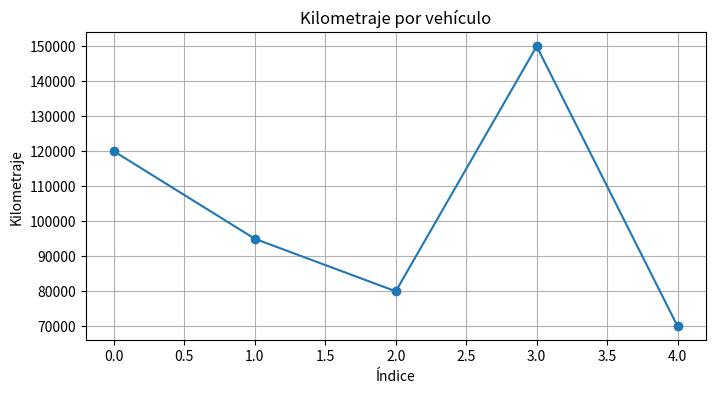
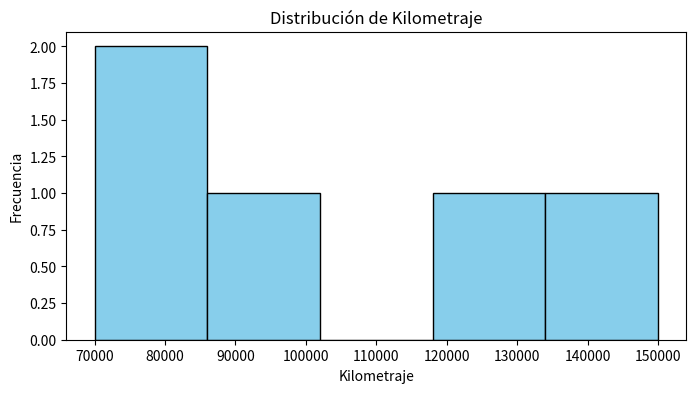
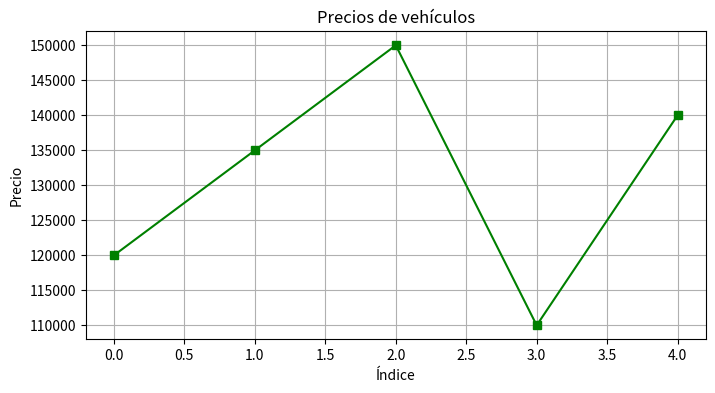

These charts were generated, in order, by the following Python code:
# pandas_practicas.py

import pandas as pd
import numpy as np
import matplotlib.pyplot as plt

# 1. Crear una serie de números y hallar su media
serie_numeros = pd.Series([10, 20, 30, 40, 50])
print("Media:", serie_numeros.mean())

# 2. Suma de los números
print("Suma:", serie_numeros.sum())

# 3. Serie de colores
colores = pd.Series(["Rojo", "Verde", "Azul"])
print("\nSerie de colores:\n", colores)

# 4. Serie de tipos de autos
autos = pd.Series(["Sedán", "SUV", "Pickup"])
print("\nSerie de autos:\n", autos)

# 5. Combinar en un DataFrame
df_autos = pd.DataFrame({"Tipo": autos, "Color": colores})
print("\nDataFrame combinado:\n", df_autos)

# 6. Simulación de carga de CSV (usando datos ficticios)
data = {
    "Fabricante": ["Ford", "Chevrolet", "Toyota", "Ford", "Toyota"],
    "Modelo": ["Fiesta", "Onix", "Corolla", "Focus", "Yaris"],
    "Kilometraje": [120000, 95000, 80000, 150000, 70000],
    "Precio": ["$120,000", "$135,000", "$150,000", "$110,000", "$140,000"],
    "Puertas": [4, 4, 4, 2, 4]
}
df_ventas = pd.DataFrame(data)
print("\nDataFrame de ventas:\n", df_ventas)

# 7. Tipos de datos
print("\nTipos de datos:\n", df_ventas.dtypes)

# 8. Estadística descriptiva
print("\nDescripción estadística:\n", df_ventas.describe())

# 9. Información general
print("\nInfo del DataFrame:")
df_ventas.info()

# 10. Nombres de columnas
print("\nColumnas:", df_ventas.columns.tolist())

# 11. Largo del dataset
print("Cantidad de filas:", len(df_ventas))

# 12. Primeras y últimas filas
print("\nPrimeras 5 filas:\n", df_ventas.head())
print("\nPrimeras 7 filas:\n", df_ventas.head(7))
print("\nÚltimas 5 filas:\n", df_ventas.tail())

# 13. Selección con .loc y .iloc
print("\nFila con índice 3 (.loc):\n", df_ventas.loc[3])
print("\nFilas 3, 7 y 9 (.iloc):\n", df_ventas.iloc[[0, 1, 2]])  # Solo hay 5 filas

# 14. Selección de columna
print("\nColumna Kilometraje:\n", df_ventas["Kilometraje"])

# 15. Media de Kilometraje
print("Media de Kilometraje:", df_ventas["Kilometraje"].mean())

# 16. Filtro por kilometraje > 100,000
print("\nAutos con más de 100,000 km:\n", df_ventas[df_ventas["Kilometraje"] > 100000])

# 17. Tabla cruzada entre Fabricante y Puertas
tabla_cruzada = pd.crosstab(df_ventas["Fabricante"], df_ventas["Puertas"])
print("\nTabla cruzada:\n", tabla_cruzada)

# 18. Agrupación por Fabricante
agrupado = df_ventas.groupby("Fabricante").mean(numeric_only=True)
print("\nPromedios por fabricante:\n", agrupado)

# 19. Gráfico de Kilometraje
plt.figure(figsize=(8, 4))
plt.plot(df_ventas["Kilometraje"], marker='o')
plt.title("Kilometraje por vehículo")
plt.xlabel("Índice")
plt.ylabel("Kilometraje")
plt.grid(True)
plt.show()

# 20. Histograma de Kilometraje
plt.figure(figsize=(8, 4))
plt.hist(df_ventas["Kilometraje"], bins=5, color='skyblue', edgecolor='black')
plt.title("Distribución de Kilometraje")
plt.xlabel("Kilometraje")
plt.ylabel("Frecuencia")
plt.show()

# 21. Conversión de precios a números
df_ventas["Precio"] = df_ventas["Precio"].replace('[\$,]', '', regex=True).astype(float)
print("\nPrecios convertidos:\n", df_ventas["Precio"])

# 22. Gráfico de precios
plt.figure(figsize=(8, 4))
plt.plot(df_ventas["Precio"], marker='s', color='green')
plt.title("Precios de vehículos")
plt.xlabel("Índice")
plt.ylabel("Precio")
plt.grid(True)
plt.show()
